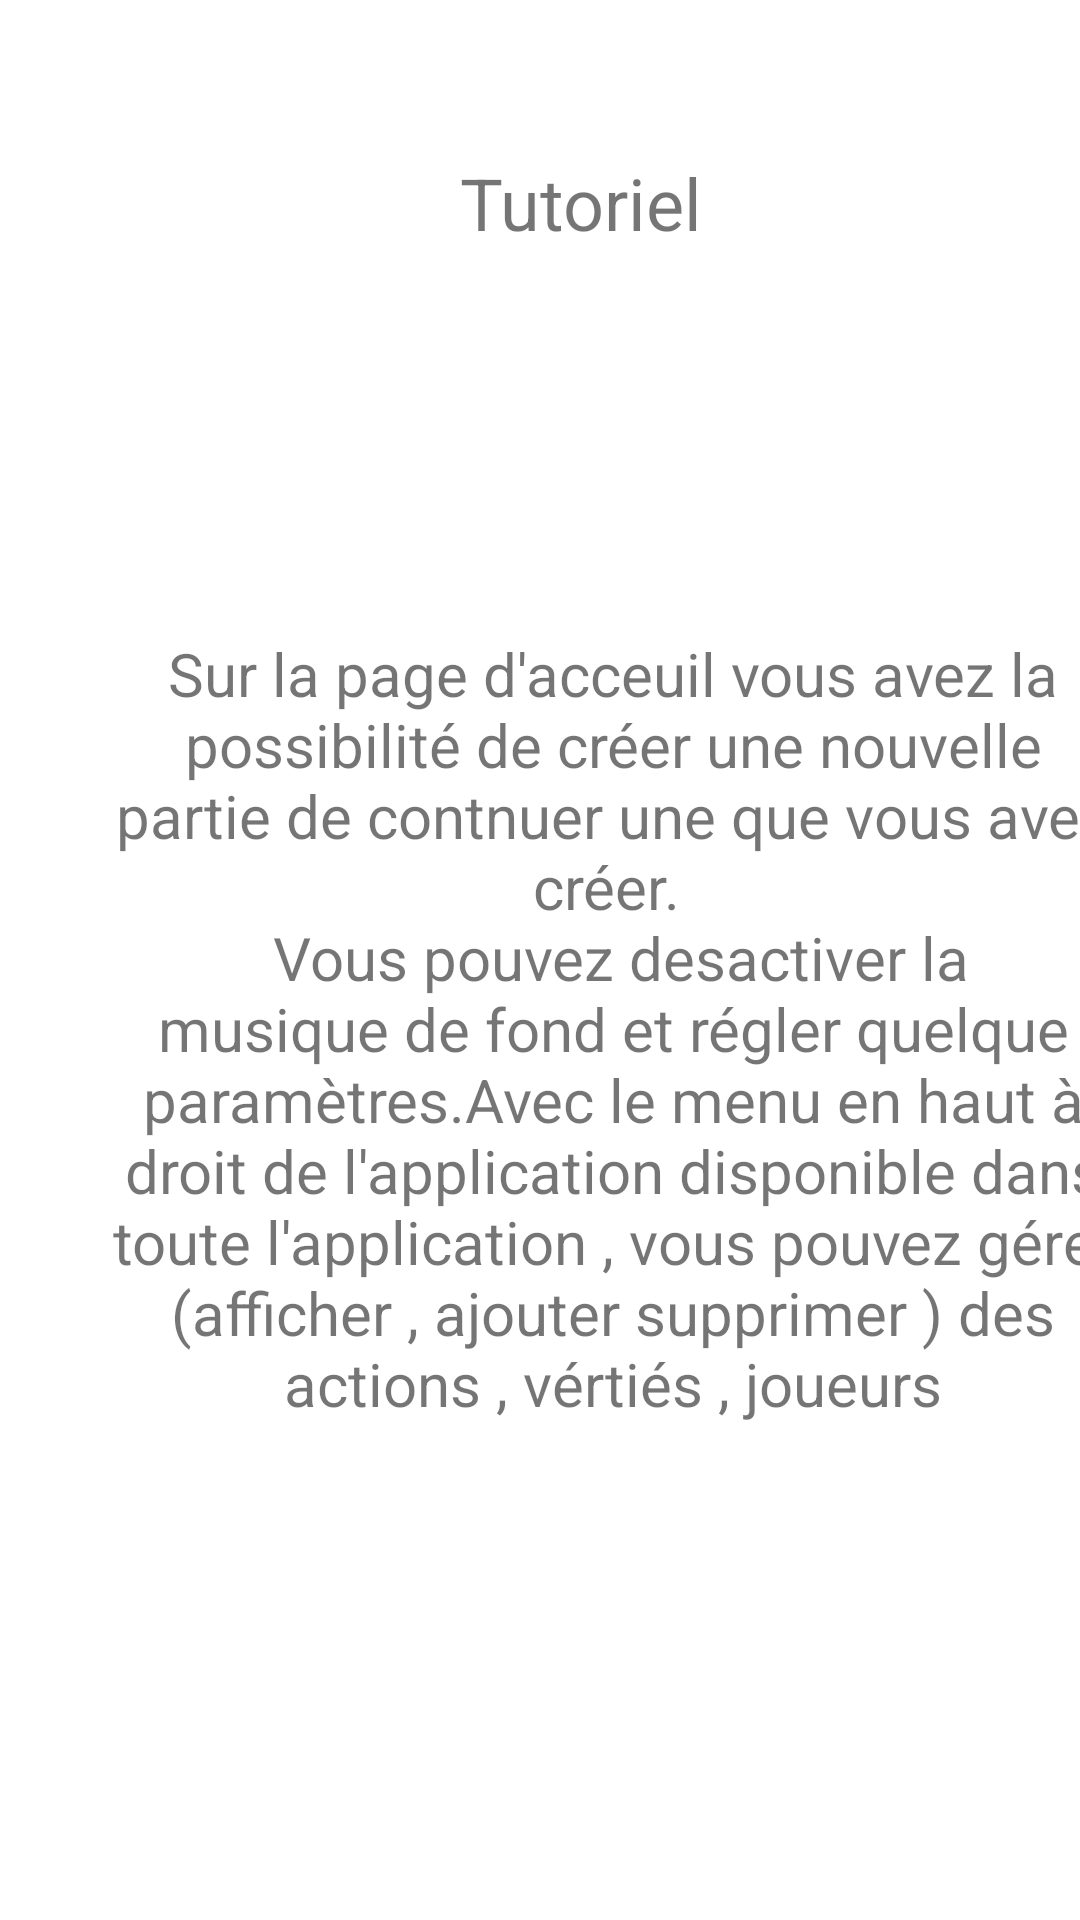

Produce the Android XML layout that renders to this screen, including the resource entries it uses.
<!-- AndroidManifest.xml: application theme Theme.Projet_Kadangha -->
<!-- res/layout/view_tutoriel.xml -->
<?xml version="1.0" encoding="utf-8"?>
<androidx.constraintlayout.widget.ConstraintLayout xmlns:android="http://schemas.android.com/apk/res/android"
    xmlns:app="http://schemas.android.com/apk/res-auto"
    xmlns:tools="http://schemas.android.com/tools"
    android:layout_width="match_parent"
    android:layout_height="match_parent">

    <TextView
        android:layout_width="337dp"
        android:layout_height="486dp"
        android:layout_marginStart="36dp"
        android:layout_marginLeft="36dp"
        android:layout_marginTop="100dp"
        android:gravity="center"
        android:text="@string/tuto"
        android:textSize="20sp"
        app:layout_constraintStart_toStartOf="parent"
        app:layout_constraintTop_toTopOf="parent" />

    <TextView
        android:id="@+id/textView2"
        android:layout_width="147dp"
        android:layout_height="45dp"
        android:layout_marginStart="120dp"
        android:layout_marginLeft="120dp"
        android:layout_marginTop="45dp"
        android:gravity="center"
        android:text="Tutoriel"
        android:textSize="24sp"
        app:layout_constraintStart_toStartOf="parent"
        app:layout_constraintTop_toTopOf="parent" />
</androidx.constraintlayout.widget.ConstraintLayout>
<!-- resources referenced by this layout -->
<resources>
  <string name="tuto">Sur la page d\'acceuil vous avez la possibilité de créer une nouvelle partie de contnuer une que vous avez créer.
          \n Vous pouvez desactiver la musique de fond et régler quelque paramètres.Avec le menu en haut à droit de l\'application disponible dans toute l\'application , vous pouvez gérer (afficher , ajouter supprimer ) des actions , vértiés , joueurs</string>
  <style name="Theme.Projet_Kadangha" parent="Theme.MaterialComponents.DayNight.DarkActionBar">
          
          <item name="colorPrimary">@color/purple_500</item>
          <item name="colorPrimaryVariant">@color/purple_700</item>
          <item name="colorOnPrimary">@color/white</item>
          
          <item name="colorSecondary">@color/teal_200</item>
          <item name="colorSecondaryVariant">@color/teal_700</item>
          <item name="colorOnSecondary">@color/black</item>
          
          <item name="android:statusBarColor" tools:targetApi="21">?attr/colorPrimaryVariant</item>
          
      </style>
  <!-- not gathered from this repository: default colours our renderer supplied (Android Studio template values) -->
  <color name="purple_500">#FF6200EE</color>
  <color name="purple_700">#FF3700B3</color>
  <color name="teal_200">#FF03DAC5</color>
  <color name="teal_700">#FF018786</color>
  <color name="black">#FF000000</color>
  <color name="white">#FFFFFFFF</color>
</resources>
